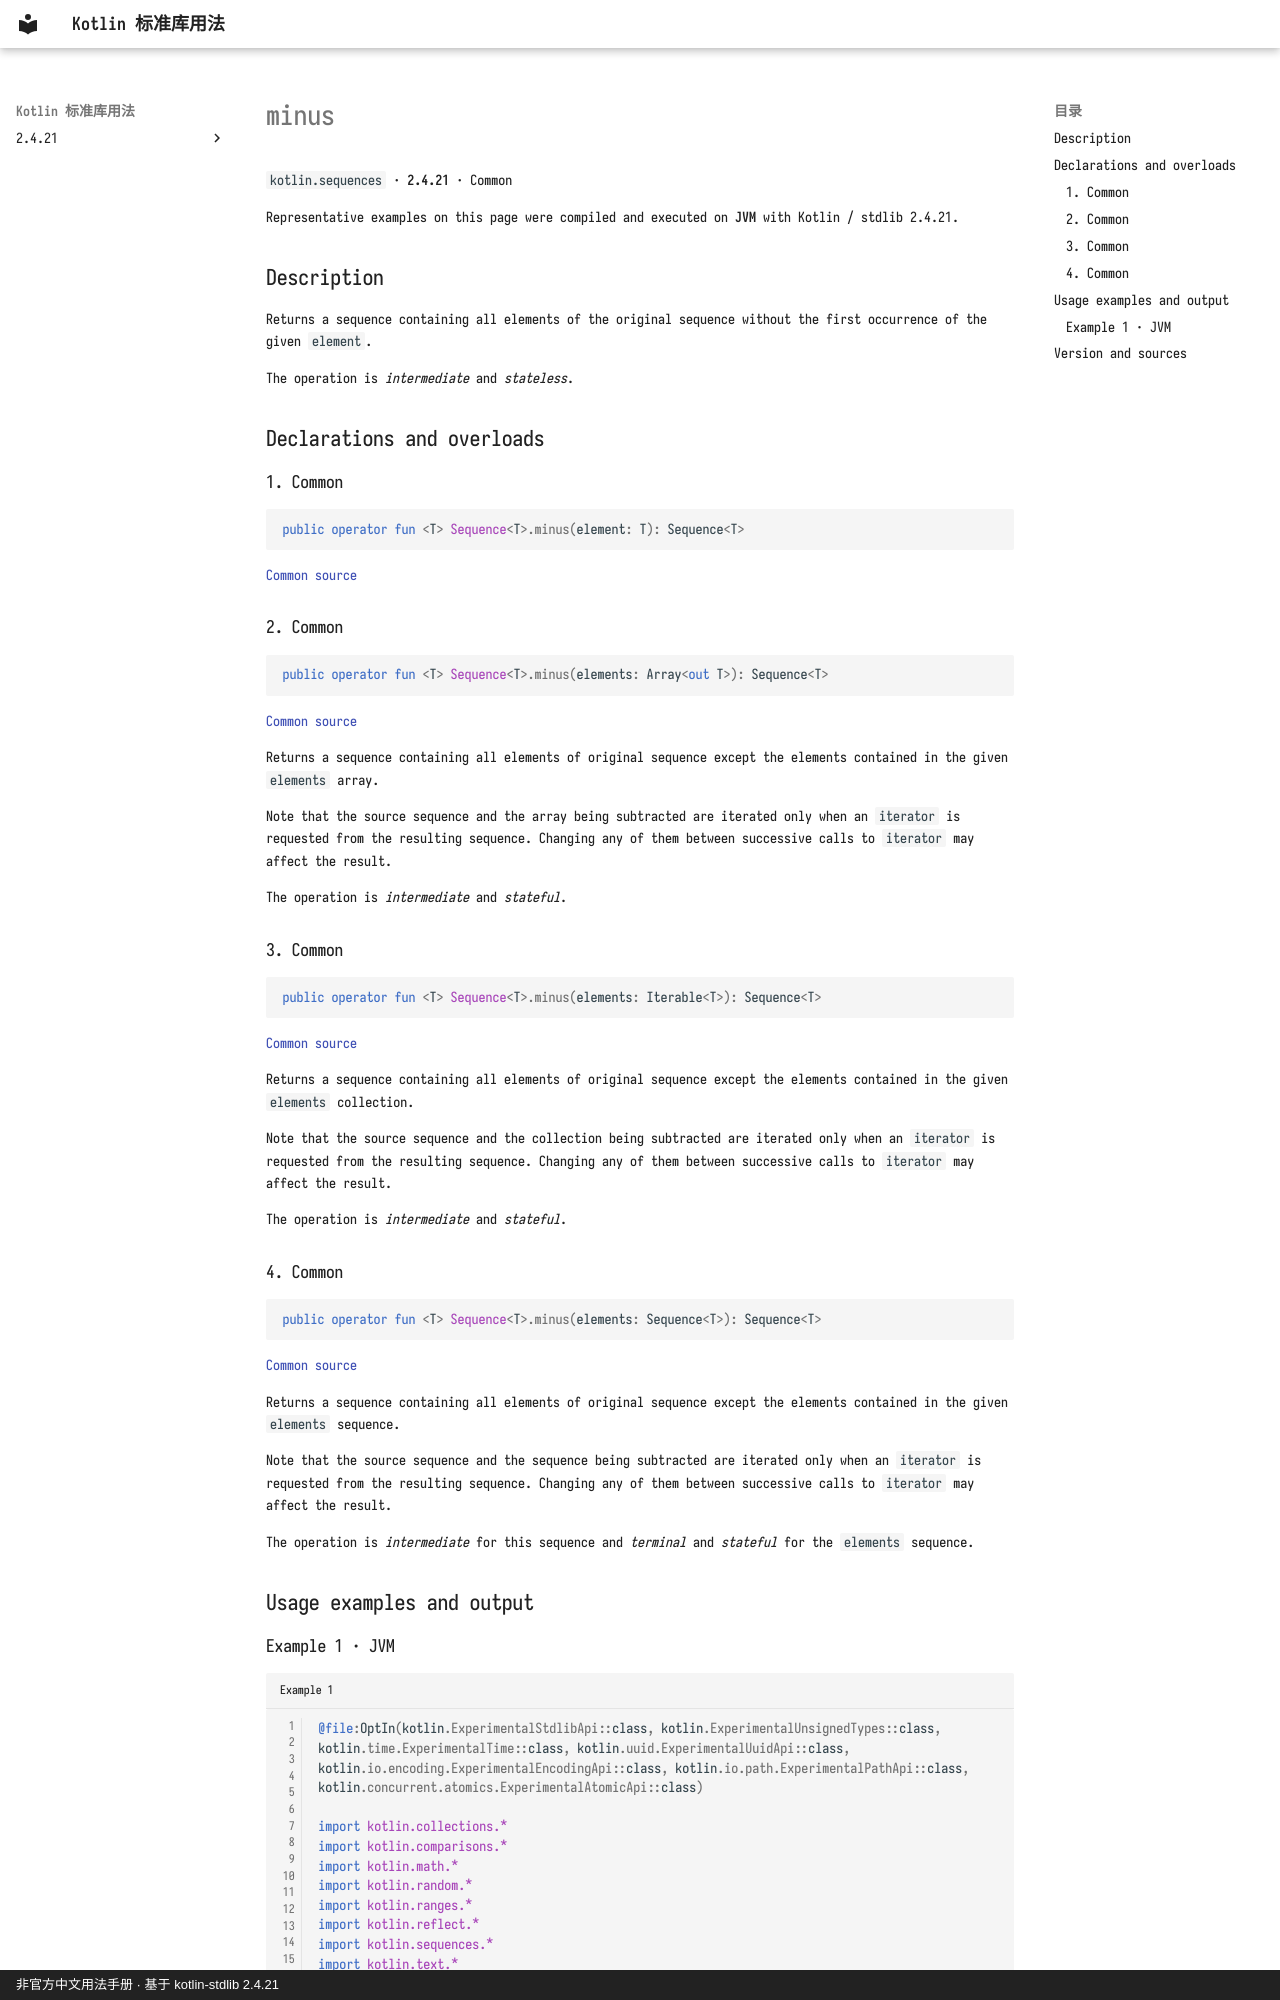

repository: oooooooko/kotlin-stdlib-docs · page: en/api/kotlin.sequences/minus--129fa771/index.html · generator: mkdocs · copyright: 非官方中文用法手册 · 基于 kotlin-stdlib 2.4.21

# minus

`kotlin.sequences` · **2.4.21** · Common

Representative examples on this page were compiled and executed on **JVM** with Kotlin / stdlib 2.4.21.

## Description

Returns a sequence containing all elements of the original sequence without the first occurrence of the given `element`.

The operation is _intermediate_ and _stateless_.

## Declarations and overloads

### 1. Common

```kotlin
public operator fun <T> Sequence<T>.minus(element: T): Sequence<T>
```

[Common source](https://github.com/JetBrains/kotlin/blob/v2.4.21/libraries/stdlib/common/src/generated/_Sequences.kt#L3045)

### 2. Common

```kotlin
public operator fun <T> Sequence<T>.minus(elements: Array<out T>): Sequence<T>
```

[Common source](https://github.com/JetBrains/kotlin/blob/v2.4.21/libraries/stdlib/common/src/generated/_Sequences.kt#L3059)

Returns a sequence containing all elements of original sequence except the elements contained in the given `elements` array.

Note that the source sequence and the array being subtracted are iterated only when an `iterator` is requested from
the resulting sequence. Changing any of them between successive calls to `iterator` may affect the result.

The operation is _intermediate_ and _stateful_.

### 3. Common

```kotlin
public operator fun <T> Sequence<T>.minus(elements: Iterable<T>): Sequence<T>
```

[Common source](https://github.com/JetBrains/kotlin/blob/v2.4.21/libraries/stdlib/common/src/generated/_Sequences.kt#L3076)

Returns a sequence containing all elements of original sequence except the elements contained in the given `elements` collection.

Note that the source sequence and the collection being subtracted are iterated only when an `iterator` is requested from
the resulting sequence. Changing any of them between successive calls to `iterator` may affect the result.

The operation is _intermediate_ and _stateful_.

### 4. Common

```kotlin
public operator fun <T> Sequence<T>.minus(elements: Sequence<T>): Sequence<T>
```

[Common source](https://github.com/JetBrains/kotlin/blob/v2.4.21/libraries/stdlib/common/src/generated/_Sequences.kt#L3096)

Returns a sequence containing all elements of original sequence except the elements contained in the given `elements` sequence.

Note that the source sequence and the sequence being subtracted are iterated only when an `iterator` is requested from
the resulting sequence. Changing any of them between successive calls to `iterator` may affect the result.

The operation is _intermediate_ for this sequence and _terminal_ and _stateful_ for the `elements` sequence.

## Usage examples and output
